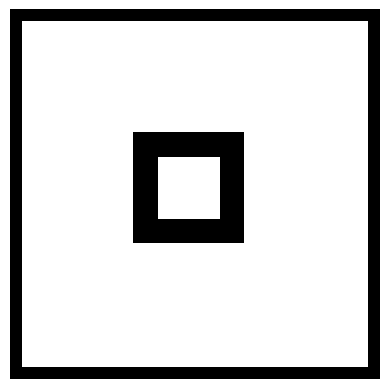

The matplotlib source for this figure:
import matplotlib.pyplot as plt

class Grid:
    def __init__(self, fill_value, width, height):
        self.fill_value = fill_value
        self._width = width
        self._height = height

        self.border_thickness = 0
        self.border_value = self.fill_value

        self.data = [[self.fill_value for _ in range(self.width)] for _ in range(self.height)]

        self._history = []

    def get_value(self, x, y):
        return self.data[y][x]

    @property
    def history(self):
        return self._history

    @property
    def width(self):
        return self._width

    @width.setter
    def width(self, value):
        if value < self.width:
            for _ in range(self.width - value):
                for row in self.data:
                    row.pop()
        elif value > self.width:
            for _ in range(value - self.width):
                for row in self.data:
                    row.append(self.fill_value)
        self._width = value
        self.update_grid()

    @property
    def height(self):
        return self._height

    @height.setter
    def height(self, value):

        if value < self.height:
            for _ in range(self.height - value):
                self.data.pop()
        elif value > self.height:
            for _ in range(value - self.height):
                self.data.append([self.fill_value for _ in range(self.width)])
        self._height = value
        self.update_grid()

    def add_border(self, border_thickness, border_value):
        for r, row in enumerate(self.data):
            for c, col in enumerate(row):
                if c < border_thickness or c > self.width - border_thickness - 1 or r < border_thickness or r > self.height - border_thickness - 1:
                    self.data[r][c] = border_value
                elif col == border_value:
                    self.data[r][c] = self.fill_value
        self.border_thickness = border_thickness
        self.border_value = border_value

    def append_value(self, value, x, y):
        self.data[y][x] = value
        self.history.append((value, x, y))


    def update_grid(self):
        self.add_border(self.border_thickness, self.border_value)

        for value, x, y in self.history:
            self.data[y][x] = value


    def draw_line(self, value, x, y, dx, dy, size):
        if not (-1 <= dx <= 1 and -1 <= dy <= 1):
            return

        end_x = x + dx * (size - 1)
        end_y = y + dy * (size - 1)

        if not (0 <= end_x < self.width and 0 <= end_y < self.height):
            return

        for _ in range(size):
            self.append_value(value, x, y)
            x += dx
            y += dy

    def draw_rect(self, value, x, y, width, height):
        for _ in range(height):
            for _ in range(width):
                self.append_value(value, x, y)
                x += 1
            x = x - width
            y += 1

grid = Grid((255, 255, 255), 30, 30)
grid.add_border(1, (0, 0, 0))

grid.draw_rect((0, 0, 0), 10, 10, 9, 9)
grid.draw_rect((255, 255, 255), 12, 12, 5, 5)

plt.imshow(grid.data)
plt.axis('off')
plt.show()
